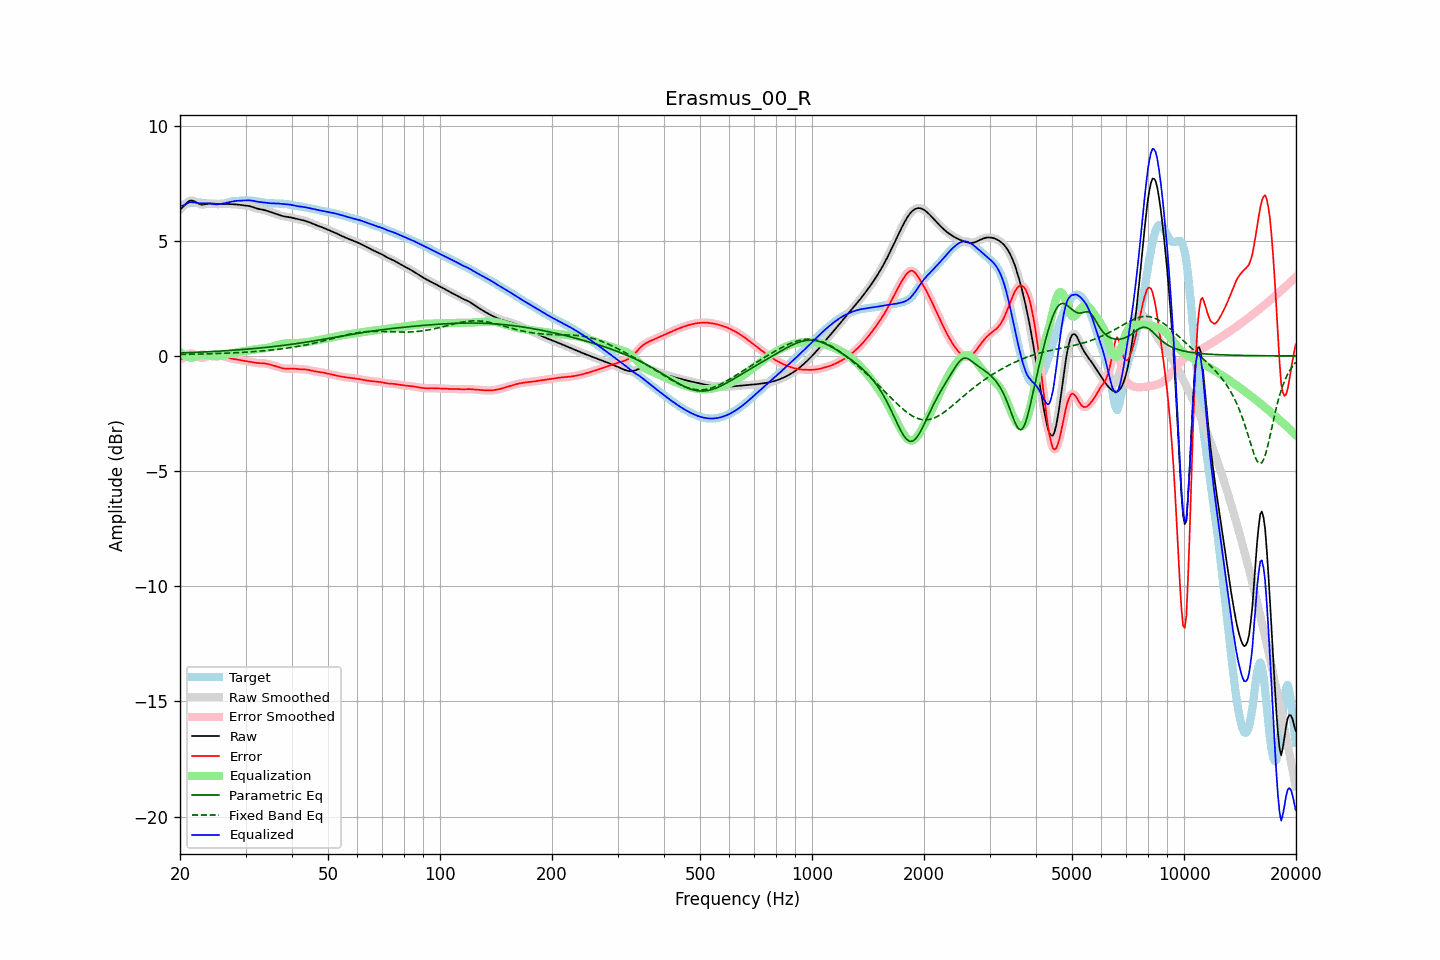

The file beside this chart, header and first rows:
frequency, raw, error, smoothed, error_smoothed, equalization, parametric_eq, fixed_band_eq, equalized_raw, equalized_smoothed, target
20.00, 6.36, -0.15, 6.35, -0.16, 0.18, 0.13, 0.06, 6.54, 6.53, 6.51
20.20, 6.41, -0.13, 6.42, -0.12, 0.11, 0.13, 0.06, 6.52, 6.53, 6.54
20.40, 6.47, -0.09, 6.49, -0.08, 0.06, 0.13, 0.07, 6.53, 6.54, 6.57
20.61, 6.55, -0.04, 6.55, -0.04, 0.01, 0.14, 0.07, 6.56, 6.56, 6.59
20.81, 6.63, 0.02, 6.63, 0.02, -0.02, 0.14, 0.07, 6.60, 6.60, 6.60
21.02, 6.69, 0.07, 6.69, 0.07, -0.05, 0.14, 0.07, 6.64, 6.64, 6.62
21.23, 6.74, 0.11, 6.73, 0.10, -0.07, 0.15, 0.07, 6.67, 6.66, 6.63
21.44, 6.75, 0.11, 6.75, 0.11, -0.07, 0.15, 0.07, 6.68, 6.67, 6.64
21.66, 6.74, 0.09, 6.74, 0.09, -0.07, 0.15, 0.07, 6.67, 6.67, 6.65
21.87, 6.71, 0.06, 6.71, 0.06, -0.05, 0.15, 0.08, 6.67, 6.66, 6.66
22.09, 6.67, 0.02, 6.67, 0.01, -0.02, 0.16, 0.08, 6.65, 6.65, 6.66
22.31, 6.63, -0.03, 6.63, -0.03, 0.01, 0.16, 0.08, 6.64, 6.64, 6.66
22.54, 6.60, -0.06, 6.60, -0.06, 0.03, 0.16, 0.08, 6.63, 6.63, 6.66
22.76, 6.58, -0.08, 6.58, -0.08, 0.05, 0.17, 0.08, 6.63, 6.63, 6.65
22.99, 6.57, -0.08, 6.57, -0.08, 0.06, 0.17, 0.09, 6.63, 6.63, 6.65
23.22, 6.58, -0.06, 6.58, -0.06, 0.05, 0.17, 0.09, 6.63, 6.63, 6.64
23.45, 6.59, -0.04, 6.59, -0.04, 0.04, 0.18, 0.09, 6.63, 6.63, 6.63
23.69, 6.60, -0.02, 6.60, -0.02, 0.03, 0.18, 0.09, 6.63, 6.63, 6.62
23.92, 6.61, 0.00, 6.61, -0.00, 0.01, 0.19, 0.09, 6.63, 6.63, 6.61
24.16, 6.62, 0.01, 6.62, 0.01, -0.00, 0.19, 0.10, 6.62, 6.62, 6.60
24.40, 6.62, 0.02, 6.62, 0.02, -0.01, 0.19, 0.10, 6.60, 6.60, 6.60
24.65, 6.61, 0.02, 6.61, 0.02, -0.02, 0.20, 0.10, 6.59, 6.59, 6.59
24.89, 6.61, 0.02, 6.61, 0.02, -0.02, 0.20, 0.10, 6.58, 6.59, 6.59
25.14, 6.60, 0.01, 6.60, 0.01, -0.02, 0.20, 0.11, 6.58, 6.58, 6.59
25.39, 6.60, 0.01, 6.60, 0.01, -0.01, 0.21, 0.11, 6.59, 6.59, 6.59
25.65, 6.60, 0.01, 6.60, 0.01, -0.01, 0.21, 0.11, 6.60, 6.60, 6.59
25.91, 6.60, 0.00, 6.60, 0.00, 0.01, 0.22, 0.11, 6.61, 6.61, 6.60
26.16, 6.60, -0.01, 6.60, -0.01, 0.02, 0.22, 0.12, 6.62, 6.62, 6.62
26.43, 6.60, -0.03, 6.60, -0.03, 0.04, 0.23, 0.12, 6.64, 6.64, 6.63
26.69, 6.60, -0.05, 6.60, -0.05, 0.05, 0.23, 0.12, 6.65, 6.65, 6.65
26.96, 6.60, -0.07, 6.60, -0.07, 0.07, 0.23, 0.12, 6.67, 6.67, 6.67
27.23, 6.59, -0.10, 6.59, -0.10, 0.09, 0.24, 0.13, 6.68, 6.68, 6.69
27.50, 6.59, -0.11, 6.59, -0.11, 0.11, 0.24, 0.13, 6.70, 6.70, 6.70
27.77, 6.59, -0.13, 6.59, -0.13, 0.12, 0.25, 0.13, 6.71, 6.71, 6.71
28.05, 6.58, -0.14, 6.58, -0.14, 0.14, 0.25, 0.14, 6.72, 6.72, 6.72
28.33, 6.58, -0.15, 6.58, -0.15, 0.15, 0.26, 0.14, 6.73, 6.73, 6.73
28.62, 6.57, -0.16, 6.57, -0.16, 0.17, 0.26, 0.14, 6.74, 6.74, 6.73
28.90, 6.56, -0.18, 6.56, -0.18, 0.18, 0.27, 0.15, 6.74, 6.74, 6.74
29.19, 6.55, -0.19, 6.55, -0.19, 0.19, 0.27, 0.15, 6.74, 6.74, 6.74
29.48, 6.54, -0.20, 6.55, -0.20, 0.20, 0.28, 0.16, 6.74, 6.75, 6.75
29.78, 6.54, -0.21, 6.54, -0.21, 0.21, 0.29, 0.16, 6.75, 6.75, 6.75
30.08, 6.53, -0.22, 6.53, -0.22, 0.22, 0.29, 0.17, 6.75, 6.75, 6.75
30.38, 6.52, -0.23, 6.52, -0.23, 0.24, 0.30, 0.17, 6.76, 6.76, 6.75
30.68, 6.51, -0.24, 6.51, -0.25, 0.25, 0.30, 0.17, 6.76, 6.76, 6.75
30.99, 6.49, -0.26, 6.49, -0.26, 0.26, 0.31, 0.18, 6.75, 6.75, 6.75
31.30, 6.47, -0.27, 6.47, -0.27, 0.27, 0.32, 0.18, 6.74, 6.74, 6.74
31.61, 6.44, -0.29, 6.44, -0.29, 0.28, 0.32, 0.19, 6.73, 6.73, 6.73
31.93, 6.42, -0.30, 6.42, -0.30, 0.29, 0.33, 0.19, 6.71, 6.71, 6.72
32.24, 6.40, -0.31, 6.40, -0.31, 0.30, 0.33, 0.20, 6.70, 6.70, 6.71
32.57, 6.38, -0.31, 6.38, -0.31, 0.31, 0.34, 0.21, 6.69, 6.69, 6.69
32.89, 6.37, -0.31, 6.37, -0.31, 0.31, 0.35, 0.21, 6.68, 6.68, 6.68
33.22, 6.36, -0.32, 6.36, -0.32, 0.32, 0.35, 0.22, 6.67, 6.67, 6.67
33.55, 6.34, -0.32, 6.34, -0.32, 0.33, 0.36, 0.22, 6.67, 6.67, 6.66
33.89, 6.33, -0.33, 6.32, -0.33, 0.33, 0.37, 0.23, 6.66, 6.66, 6.65
34.23, 6.30, -0.34, 6.30, -0.34, 0.34, 0.38, 0.24, 6.65, 6.65, 6.64
34.57, 6.28, -0.35, 6.28, -0.36, 0.36, 0.38, 0.24, 6.64, 6.64, 6.64
34.92, 6.26, -0.37, 6.26, -0.37, 0.37, 0.39, 0.25, 6.63, 6.63, 6.63
35.27, 6.23, -0.39, 6.23, -0.39, 0.39, 0.40, 0.26, 6.63, 6.63, 6.63
35.62, 6.21, -0.41, 6.21, -0.41, 0.41, 0.41, 0.26, 6.62, 6.62, 6.63
35.97, 6.19, -0.43, 6.19, -0.43, 0.44, 0.41, 0.27, 6.62, 6.62, 6.62
... 635 more rows
